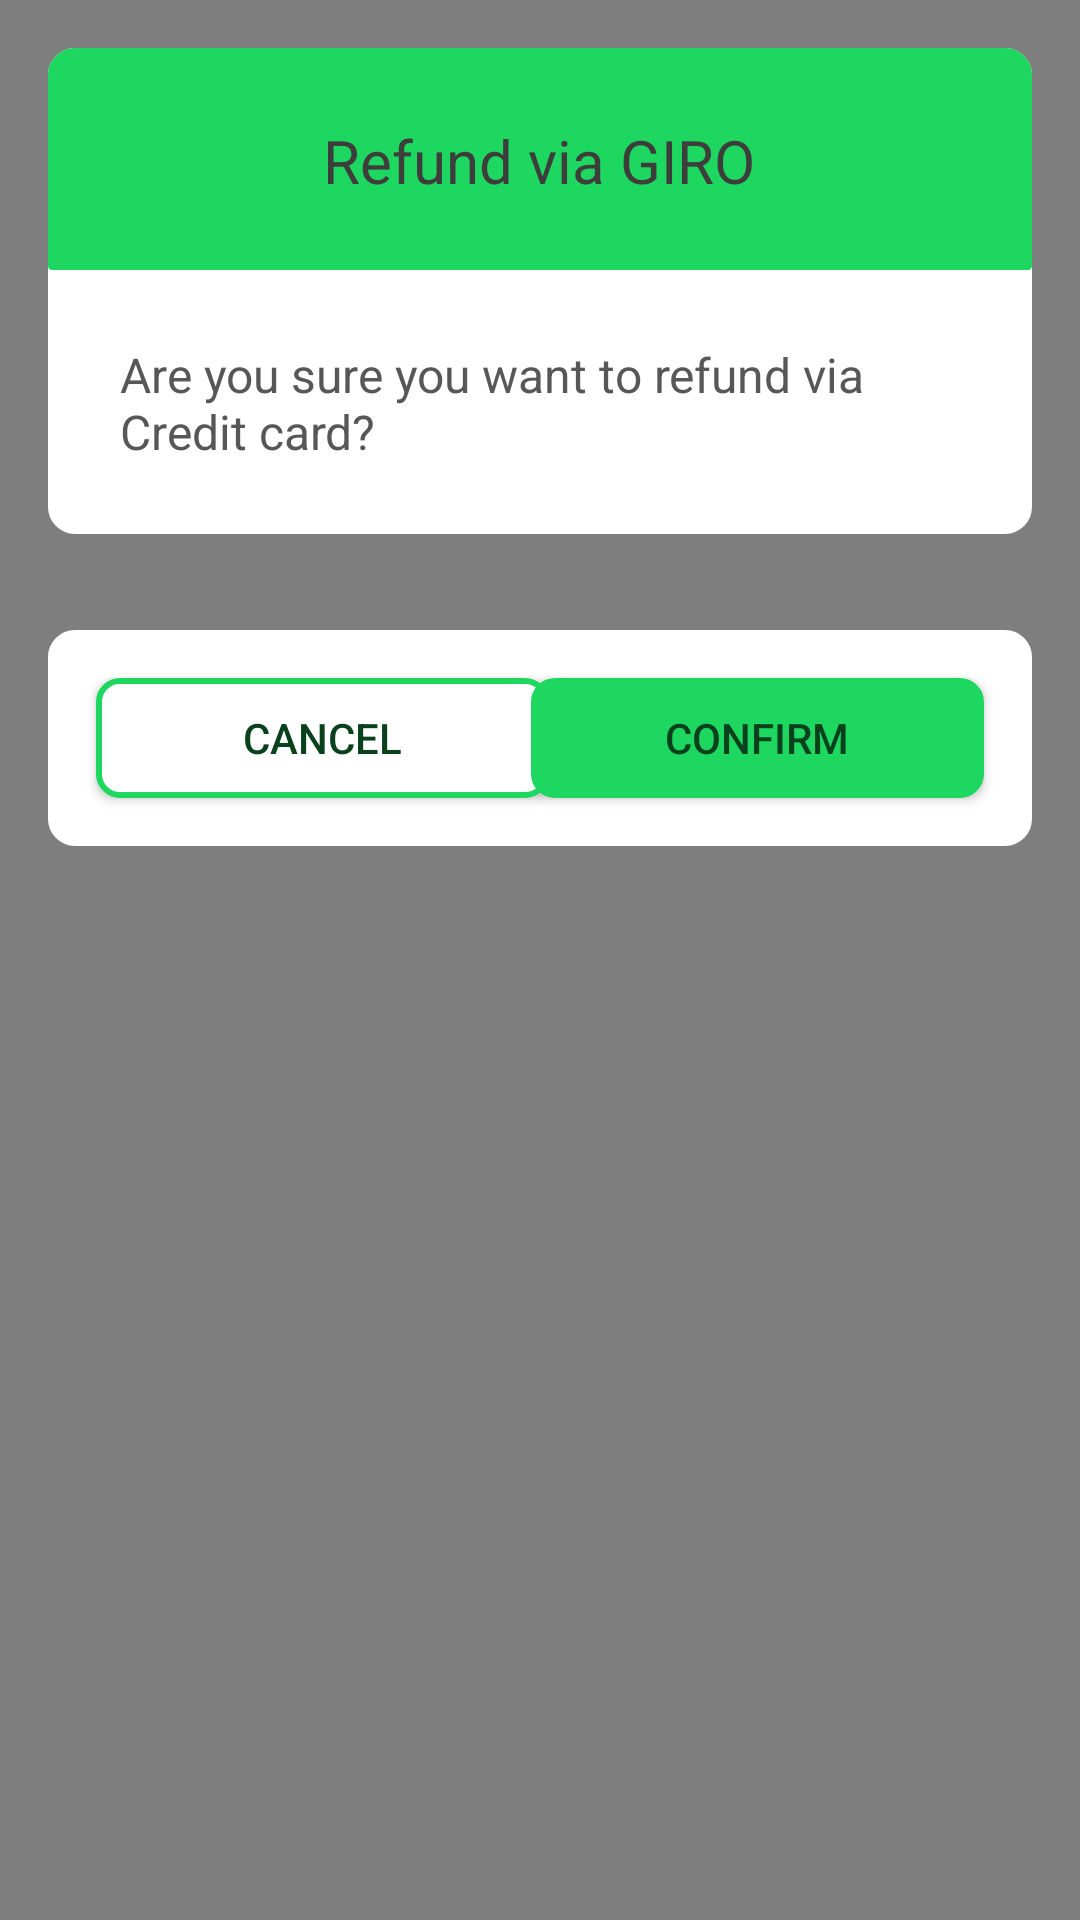

Produce the Android XML layout that renders to this screen, including the resource entries it uses.
<!-- AndroidManifest.xml: application theme Theme.HoangCV2_Task -->
<!-- res/layout/custom_dialog.xml -->
<?xml version="1.0" encoding="utf-8"?>
<RelativeLayout xmlns:android="http://schemas.android.com/apk/res/android"
    android:layout_width="match_parent"
    android:layout_height="wrap_content"
    android:background="@color/transparent">

    <RelativeLayout
        android:id="@+id/topLayout"
        android:layout_width="match_parent"
        android:layout_height="wrap_content"
        android:layout_margin="@dimen/customDialog_layout_margin"
        android:background="@drawable/background_dialog">

        <RelativeLayout

            android:id="@+id/headerLayout"
            android:layout_width="match_parent"
            android:layout_height="@dimen/customDialog_headerLayout_layoutHeight"
            android:background="@drawable/background_headerdialog">

            <TextView
                android:layout_width="@dimen/customDialog_txtHeader_layoutWidth"
                android:layout_height="@dimen/customDialog_txtHeader_layoutHeight"
                android:layout_centerInParent="true"
                android:gravity="center"
                android:text="@string/customDialog_txtHeaderTitle_text"
                android:textColor="@color/base_grey"
                android:textSize="@dimen/customDialog_txtHeader_textSize" />
        </RelativeLayout>

        <RelativeLayout
            android:id="@+id/middleLayout"
            android:layout_width="match_parent"
            android:layout_height="@dimen/customDialog_middleLayout_layoutHeight"
            android:layout_below="@id/headerLayout">

            <TextView
                android:layout_width="@dimen/customDialog_txtMiddle_layoutWidth"
                android:layout_height="@dimen/customDialog_txtMiddle_layoutHeight"
                android:layout_centerHorizontal="true"
                android:layout_margin="@dimen/customDialog_txtMiddle_margin"
                android:text="@string/customDialog_txtContent_text"
                android:textColor="@color/dark_grey"
                android:textSize="@dimen/itemAccountActivity_text_size" />
        </RelativeLayout>
    </RelativeLayout>

    <RelativeLayout
        android:layout_width="match_parent"
        android:layout_height="@dimen/customDialog_bottomLayout_layoutHeight"
        android:layout_below="@id/topLayout"
        android:layout_margin="@dimen/customDialog_layout_margin"
        android:background="@drawable/background_dialog">

        <Button
            android:id="@+id/btnCancel"
            android:layout_width="@dimen/customDialog_btnCancel_layoutWidth"
            android:layout_height="@dimen/customDialog_btnCancel_layoutHeight"
            android:layout_alignParentStart="true"
            android:layout_centerVertical="true"
            android:layout_marginStart="@dimen/customDialog_btnCancel_marginStart"

            android:background="@drawable/background_btncancel"
            android:text="@string/customDialog_btnCancel_text"
            android:textColor="@color/deep_electric_green" />

        <Button
            android:id="@+id/btnConfirm"
            android:layout_width="@dimen/customDialog_btnConfirm_layoutWidth"
            android:layout_height="@dimen/customDialog_btnConfirm_layoutHeight"
            android:layout_alignParentEnd="true"
            android:layout_centerVertical="true"
            android:layout_marginEnd="@dimen/customDialog_btnConfirm_marginEnd"
            android:background="@drawable/background_button"
            android:text="@string/customDialog_btnConfirm_text"
            android:textColor="@color/deep_electric_green" />
    </RelativeLayout>
</RelativeLayout>
<!-- resources referenced by this layout -->
<resources>
  <color name="base_grey">#3D3D3B</color>
  <color name="dark_grey">#575757</color>
  <color name="deep_electric_green">#09411D</color>
  <color name="transparent">#7F000000</color>
  <dimen name="customDialog_bottomLayout_layoutHeight">72dp</dimen>
  <dimen name="customDialog_btnCancel_layoutHeight">40dp</dimen>
  <dimen name="customDialog_btnCancel_layoutWidth">151dp</dimen>
  <dimen name="customDialog_btnCancel_marginStart">16dp</dimen>
  <dimen name="customDialog_btnConfirm_layoutHeight">40dp</dimen>
  <dimen name="customDialog_btnConfirm_layoutWidth">151dp</dimen>
  <dimen name="customDialog_btnConfirm_marginEnd">16dp</dimen>
  <dimen name="customDialog_headerLayout_layoutHeight">74dp</dimen>
  <dimen name="customDialog_layout_margin">16dp</dimen>
  <dimen name="customDialog_middleLayout_layoutHeight">88dp</dimen>
  <dimen name="customDialog_txtHeader_layoutHeight">26dp</dimen>
  <dimen name="customDialog_txtHeader_layoutWidth">307dp</dimen>
  <dimen name="customDialog_txtHeader_textSize">20dp</dimen>
  <dimen name="customDialog_txtMiddle_layoutHeight">42dp</dimen>
  <dimen name="customDialog_txtMiddle_layoutWidth">295dp</dimen>
  <dimen name="customDialog_txtMiddle_margin">24dp</dimen>
  <dimen name="itemAccountActivity_text_size">16dp</dimen>
  <!-- drawable background_btncancel (drawable) -->
  <?xml version="1.0" encoding="utf-8"?>
  <shape xmlns:android="http://schemas.android.com/apk/res/android"
      android:shape="rectangle">
      <solid android:color="@color/white" />
      <corners android:radius="7dp" />
      <stroke
          android:width="2dp"
          android:color="@color/electric_green" />
  </shape>
  <!-- drawable background_button (drawable) -->
  <?xml version="1.0" encoding="utf-8"?>
  <shape xmlns:android="http://schemas.android.com/apk/res/android"
      android:shape="rectangle">
      <solid android:color="@color/electric_green" />
      <corners android:radius="7dp"/>
      <stroke
          android:width="2dp"
          android:color="@color/electric_green" />
  </shape>
  <!-- drawable background_dialog (drawable) -->
  <?xml version="1.0" encoding="utf-8"?>
  <shape xmlns:android="http://schemas.android.com/apk/res/android"
      android:shape="rectangle">
      <solid android:color="@color/white" />
      <corners android:radius="8dp"/>
      <stroke
          android:width="2dp"
          android:color="@color/white" />
  </shape>
  <!-- drawable background_headerdialog (drawable) -->
  <?xml version="1.0" encoding="utf-8"?>
  <shape xmlns:android="http://schemas.android.com/apk/res/android"
      android:shape="rectangle">
      <solid android:color="@color/electric_green" />
      <corners
          android:bottomLeftRadius="0.1dp"
          android:bottomRightRadius="0.1dp"
          android:topLeftRadius="8dp"
          android:topRightRadius="8dp" />
      <stroke
          android:width="2dp"
          android:color="@color/electric_green" />
  </shape>
  <string name="customDialog_btnCancel_text">Cancel</string>
  <string name="customDialog_btnConfirm_text">Confirm</string>
  <string name="customDialog_txtContent_text">Are you sure you want to refund via Credit card?</string>
  <string name="customDialog_txtHeaderTitle_text">Refund via GIRO</string>
  <color name="white">#FFFFFFFF</color>
  <color name="electric_green">#1ED760</color>
  <color name="purple_500">#FF6200EE</color>
  <color name="purple_700">#FF3700B3</color>
  <color name="teal_200">#FF03DAC5</color>
  <color name="teal_700">#FF018786</color>
  <color name="black">#FF000000</color>
</resources>
